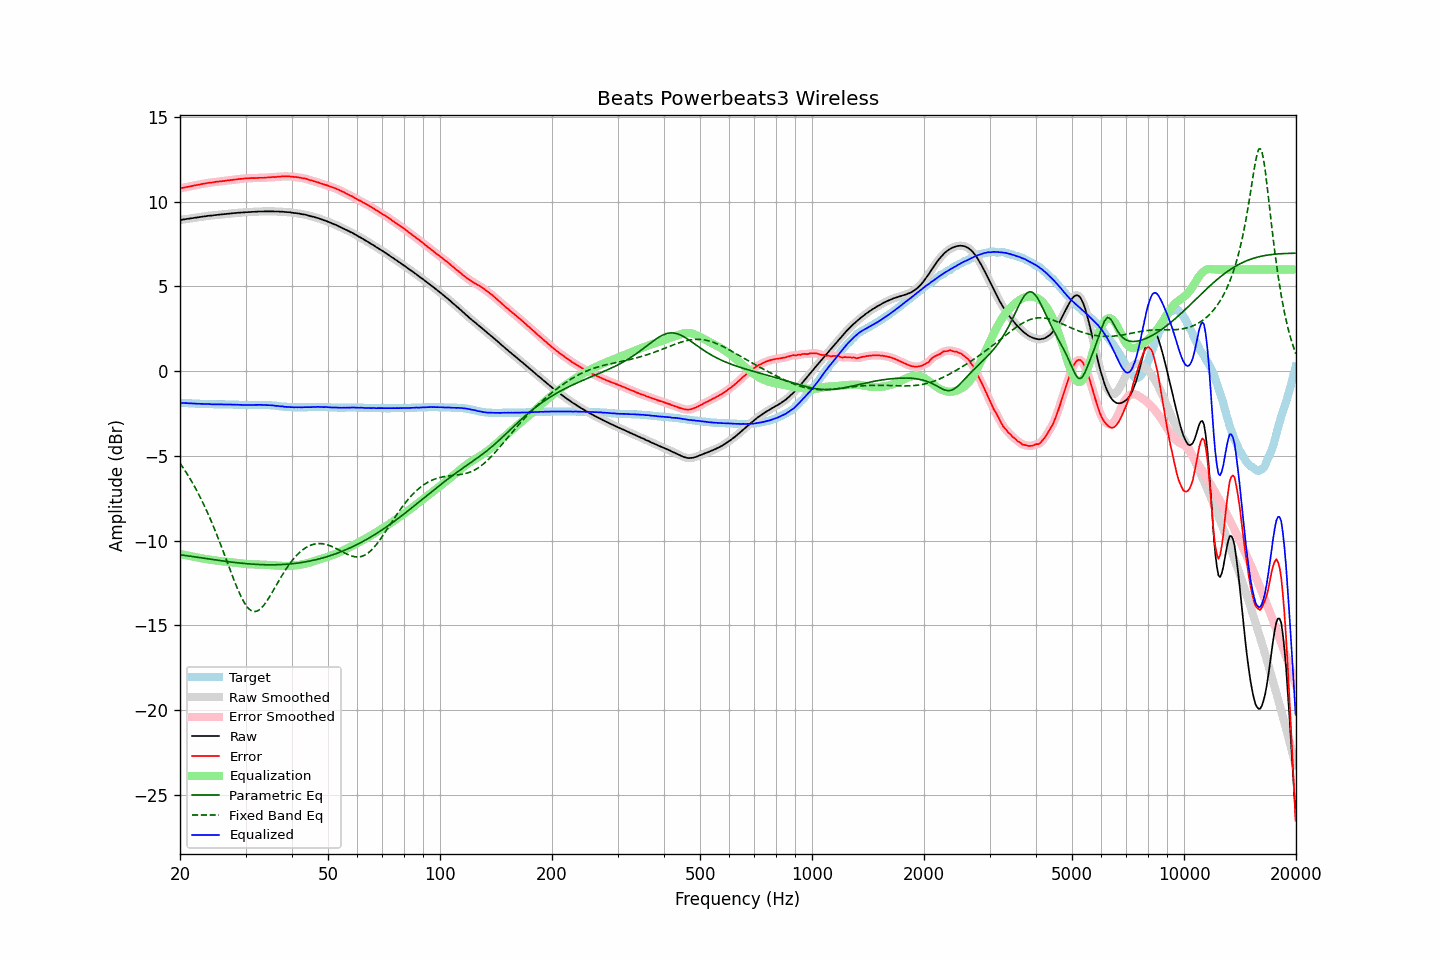

Values plotted in this chart, from the file beside it:
frequency, raw, error, smoothed, error_smoothed, equalization, parametric_eq, fixed_band_eq, equalized_raw, equalized_smoothed, target
20.00, 8.92, 10.79, 8.92, 10.79, -10.79, -10.83, -5.43, -1.86, -1.87, -1.87
20.20, 8.93, 10.80, 8.94, 10.81, -10.81, -10.84, -5.56, -1.87, -1.87, -1.87
20.40, 8.95, 10.83, 8.95, 10.83, -10.83, -10.86, -5.70, -1.87, -1.87, -1.88
20.61, 8.96, 10.84, 8.97, 10.85, -10.85, -10.87, -5.85, -1.88, -1.88, -1.88
20.81, 8.98, 10.87, 8.98, 10.87, -10.86, -10.89, -5.99, -1.88, -1.89, -1.89
21.02, 8.99, 10.88, 8.99, 10.88, -10.88, -10.90, -6.15, -1.89, -1.89, -1.89
21.23, 9.00, 10.90, 9.01, 10.90, -10.90, -10.91, -6.30, -1.90, -1.90, -1.90
21.44, 9.02, 10.92, 9.02, 10.92, -10.92, -10.93, -6.46, -1.90, -1.90, -1.90
21.66, 9.03, 10.94, 9.04, 10.94, -10.94, -10.94, -6.63, -1.91, -1.90, -1.91
21.87, 9.05, 10.96, 9.05, 10.96, -10.96, -10.96, -6.80, -1.91, -1.91, -1.91
22.09, 9.06, 10.98, 9.06, 10.98, -10.98, -10.97, -6.97, -1.91, -1.91, -1.92
22.31, 9.07, 10.99, 9.08, 10.99, -11.00, -10.99, -7.15, -1.92, -1.92, -1.92
22.54, 9.09, 11.01, 9.09, 11.01, -11.01, -11.00, -7.33, -1.92, -1.92, -1.92
22.76, 9.10, 11.03, 9.11, 11.03, -11.03, -11.01, -7.52, -1.93, -1.93, -1.93
22.99, 9.12, 11.05, 9.12, 11.05, -11.05, -11.03, -7.71, -1.93, -1.93, -1.93
23.22, 9.13, 11.07, 9.13, 11.07, -11.07, -11.04, -7.91, -1.93, -1.93, -1.94
23.45, 9.14, 11.08, 9.15, 11.08, -11.08, -11.06, -8.11, -1.94, -1.94, -1.94
23.69, 9.16, 11.10, 9.16, 11.10, -11.10, -11.07, -8.32, -1.94, -1.94, -1.94
23.92, 9.17, 11.12, 9.17, 11.12, -11.11, -11.08, -8.54, -1.94, -1.94, -1.95
24.16, 9.18, 11.13, 9.18, 11.13, -11.13, -11.10, -8.76, -1.95, -1.95, -1.95
24.40, 9.18, 11.13, 9.19, 11.14, -11.14, -11.11, -8.98, -1.96, -1.95, -1.95
24.65, 9.20, 11.15, 9.20, 11.15, -11.15, -11.12, -9.21, -1.95, -1.95, -1.95
24.89, 9.21, 11.17, 9.21, 11.17, -11.17, -11.14, -9.44, -1.95, -1.95, -1.96
25.14, 9.22, 11.18, 9.22, 11.18, -11.18, -11.15, -9.67, -1.95, -1.95, -1.96
25.39, 9.23, 11.19, 9.23, 11.19, -11.19, -11.17, -9.91, -1.96, -1.96, -1.96
25.65, 9.24, 11.20, 9.24, 11.20, -11.20, -11.18, -10.16, -1.96, -1.96, -1.96
25.91, 9.25, 11.21, 9.25, 11.21, -11.21, -11.19, -10.41, -1.96, -1.96, -1.96
26.16, 9.26, 11.22, 9.26, 11.22, -11.22, -11.20, -10.66, -1.96, -1.96, -1.96
26.43, 9.27, 11.23, 9.27, 11.23, -11.24, -11.22, -10.91, -1.96, -1.96, -1.96
26.69, 9.28, 11.25, 9.28, 11.25, -11.25, -11.23, -11.17, -1.96, -1.96, -1.97
26.96, 9.29, 11.26, 9.29, 11.26, -11.26, -11.24, -11.42, -1.97, -1.97, -1.97
27.23, 9.30, 11.27, 9.30, 11.27, -11.27, -11.25, -11.68, -1.97, -1.97, -1.97
27.50, 9.31, 11.28, 9.31, 11.28, -11.28, -11.26, -11.93, -1.97, -1.97, -1.97
27.77, 9.32, 11.29, 9.32, 11.29, -11.29, -11.28, -12.18, -1.97, -1.97, -1.97
28.05, 9.33, 11.31, 9.33, 11.30, -11.31, -11.29, -12.42, -1.97, -1.97, -1.98
28.33, 9.33, 11.31, 9.34, 11.32, -11.32, -11.30, -12.66, -1.98, -1.98, -1.98
28.62, 9.35, 11.33, 9.35, 11.33, -11.33, -11.31, -12.89, -1.98, -1.98, -1.98
28.90, 9.35, 11.34, 9.35, 11.34, -11.34, -11.32, -13.10, -1.99, -1.98, -1.99
29.19, 9.36, 11.35, 9.36, 11.35, -11.35, -11.33, -13.31, -1.99, -1.99, -1.99
29.48, 9.36, 11.35, 9.37, 11.36, -11.36, -11.34, -13.49, -2.00, -1.99, -1.99
29.78, 9.37, 11.37, 9.37, 11.37, -11.37, -11.35, -13.66, -2.00, -2.00, -2.00
30.08, 9.38, 11.38, 9.38, 11.38, -11.38, -11.35, -13.80, -1.99, -2.00, -2.00
30.38, 9.38, 11.38, 9.39, 11.38, -11.38, -11.36, -13.94, -2.00, -2.00, -2.00
30.68, 9.39, 11.39, 9.39, 11.39, -11.39, -11.37, -14.03, -1.99, -2.00, -2.00
30.99, 9.39, 11.39, 9.39, 11.39, -11.39, -11.38, -14.11, -2.00, -2.00, -2.00
31.30, 9.40, 11.40, 9.40, 11.40, -11.40, -11.38, -14.15, -1.99, -1.99, -2.00
31.61, 9.40, 11.39, 9.40, 11.40, -11.40, -11.39, -14.19, -2.00, -1.99, -1.99
31.93, 9.41, 11.40, 9.41, 11.40, -11.40, -11.40, -14.18, -1.99, -1.99, -1.99
32.24, 9.41, 11.40, 9.42, 11.40, -11.40, -11.40, -14.15, -1.99, -1.99, -1.99
32.57, 9.42, 11.41, 9.42, 11.41, -11.41, -11.41, -14.10, -1.98, -1.98, -1.99
32.89, 9.42, 11.41, 9.42, 11.41, -11.41, -11.41, -14.03, -1.99, -1.99, -1.99
33.22, 9.42, 11.41, 9.42, 11.41, -11.41, -11.41, -13.93, -1.99, -1.99, -1.99
33.55, 9.42, 11.41, 9.43, 11.41, -11.42, -11.42, -13.83, -1.99, -1.99, -1.99
33.89, 9.43, 11.42, 9.43, 11.42, -11.42, -11.42, -13.70, -1.99, -1.99, -1.99
34.23, 9.43, 11.43, 9.43, 11.43, -11.43, -11.42, -13.57, -1.99, -2.00, -2.00
34.57, 9.43, 11.43, 9.43, 11.43, -11.43, -11.42, -13.42, -2.00, -2.00, -2.00
34.92, 9.43, 11.44, 9.43, 11.44, -11.44, -11.42, -13.27, -2.01, -2.01, -2.01
35.27, 9.43, 11.45, 9.43, 11.45, -11.45, -11.42, -13.11, -2.01, -2.01, -2.02
35.62, 9.43, 11.46, 9.43, 11.45, -11.45, -11.42, -12.94, -2.02, -2.02, -2.03
35.97, 9.42, 11.45, 9.43, 11.46, -11.46, -11.42, -12.78, -2.04, -2.03, -2.03
... 635 more rows
